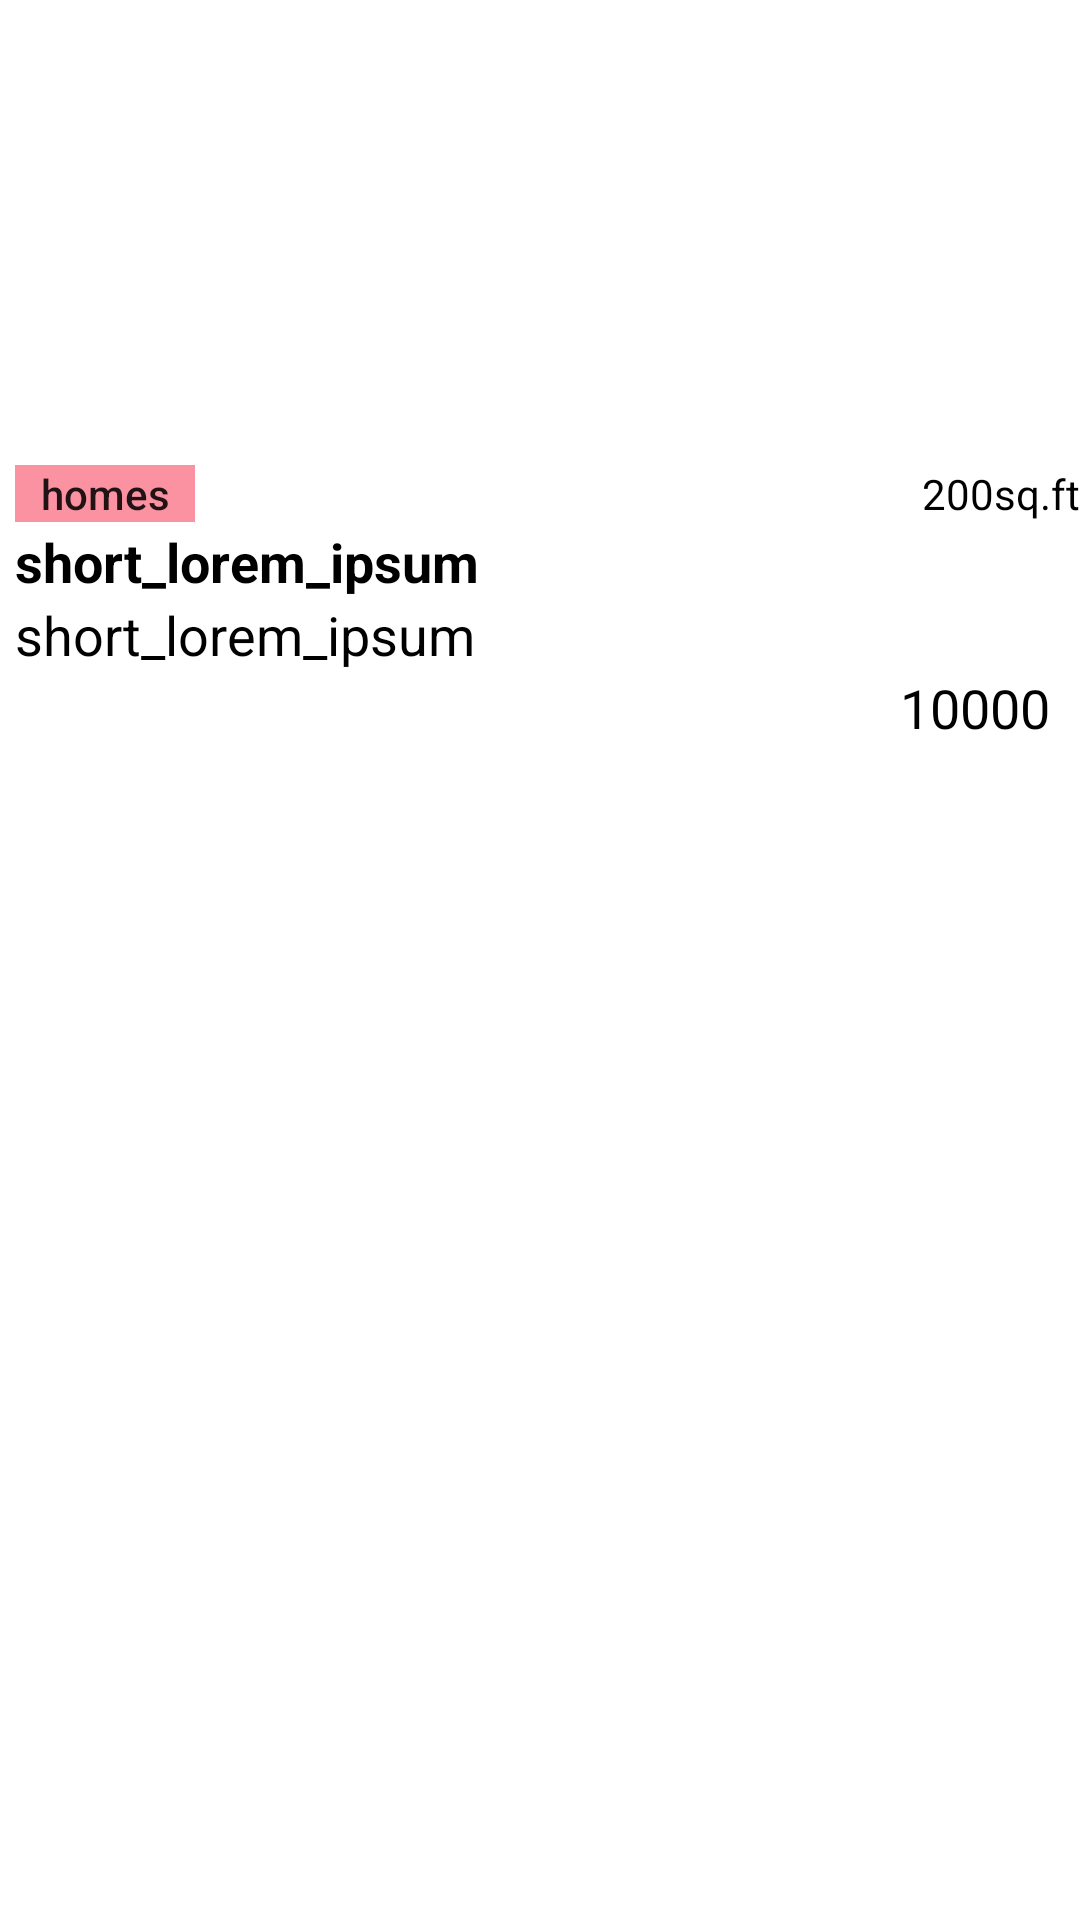

Produce the Android XML layout that renders to this screen, including the resource entries it uses.
<!-- AndroidManifest.xml: application theme Theme.AvailableProperty -->
<!-- res/layout/property_item.xml -->
<?xml version="1.0" encoding="utf-8"?>
<LinearLayout xmlns:android="http://schemas.android.com/apk/res/android"
    xmlns:app="http://schemas.android.com/apk/res-auto"
    android:id="@+id/lyt_parent"
    android:layout_width="match_parent"
    android:layout_height="wrap_content"
    android:orientation="vertical"
    android:layout_margin="10dp"
    >

    <androidx.cardview.widget.CardView
        android:layout_width="match_parent"
        android:layout_height="150dp"
        android:clipToPadding="true"
        app:cardElevation="0dp"
        app:cardPreventCornerOverlap="false"
        app:cardUseCompatPadding="false">

        <ImageView
            android:id="@+id/image"
            android:layout_width="match_parent"
            android:layout_height="match_parent"
            android:scaleType="centerCrop"
            android:focusableInTouchMode="false"
            android:contentDescription="image of property"/>

    </androidx.cardview.widget.CardView>

    <LinearLayout
        android:layout_marginTop="5dp"
        android:paddingStart="5dp"
        android:layout_width="match_parent"
        android:layout_height="wrap_content"
        android:orientation="horizontal">

        <TextView
            android:id="@+id/subtitle"
            android:layout_width="60dp"
            android:layout_height="wrap_content"
            android:text="homes"
            android:gravity="center"
            android:background="#FB92A1"
            android:textAppearance="@style/TextAppearance.AppCompat.Body2" />

        <View
            android:layout_width="0dp"
            android:layout_height="0dp"
            android:layout_weight="1" />
        <ImageView
            android:layout_width="20dp"
            android:layout_height="20dp"
            android:layout_marginEnd="5dp"
            />

        <TextView
            android:id="@+id/area"
            android:layout_width="wrap_content"
            android:layout_height="wrap_content"
            android:text="200sq.ft"
            android:textAppearance="@style/TextAppearance.AppCompat.Body1"
            android:textColor="@color/black" />

    </LinearLayout>

    <TextView
        android:paddingStart="5dp"
        android:id="@+id/title"
        android:layout_width="match_parent"
        android:layout_height="wrap_content"
        android:text="short_lorem_ipsum"
        android:textStyle="bold"
        android:textSize="18sp"
        android:textAppearance="@style/TextAppearance.AppCompat.Medium"
        android:textColor="@color/black"
        />
    <TextView
        android:paddingStart="5dp"
        android:id="@+id/tvLocation"
        android:layout_width="match_parent"
        android:layout_height="wrap_content"
        android:text="short_lorem_ipsum"
        android:textSize="18sp"
        android:textAppearance="@style/TextAppearance.AppCompat.Medium"
        android:textColor="@color/black"
        />

    <RelativeLayout
        android:paddingStart="5dp"
        android:layout_width="match_parent"
        android:layout_height="wrap_content">

        <TextView
            android:id="@+id/Amount"
            android:layout_width="match_parent"
            android:layout_height="wrap_content"
            android:gravity="end"
            android:text="10000"
            android:layout_marginEnd="10dp"
            android:textAppearance="@style/TextAppearance.AppCompat.Medium"
            android:textColor="@color/black"
            />
    </RelativeLayout>


</LinearLayout>
<!-- resources referenced by this layout -->
<resources>
  <style name="Theme.AvailableProperty" parent="Theme.MaterialComponents.DayNight.DarkActionBar">
          
          <item name="colorPrimary">@color/purple_500</item>
          <item name="colorPrimaryVariant">@color/purple_700</item>
          <item name="colorOnPrimary">@color/white</item>
          
          <item name="colorSecondary">@color/teal_200</item>
          <item name="colorSecondaryVariant">@color/teal_700</item>
          <item name="colorOnSecondary">@color/black</item>
          
          <item name="android:statusBarColor" tools:targetApi="l">?attr/colorPrimaryVariant</item>
          
      </style>
  <!-- not gathered from this repository: default colours our renderer supplied (Android Studio template values) -->
  <color name="purple_500">#FF6200EE</color>
  <color name="purple_700">#FF3700B3</color>
  <color name="teal_200">#FF03DAC5</color>
  <color name="teal_700">#FF018786</color>
  <color name="black">#FF000000</color>
  <color name="white">#FFFFFFFF</color>
</resources>
